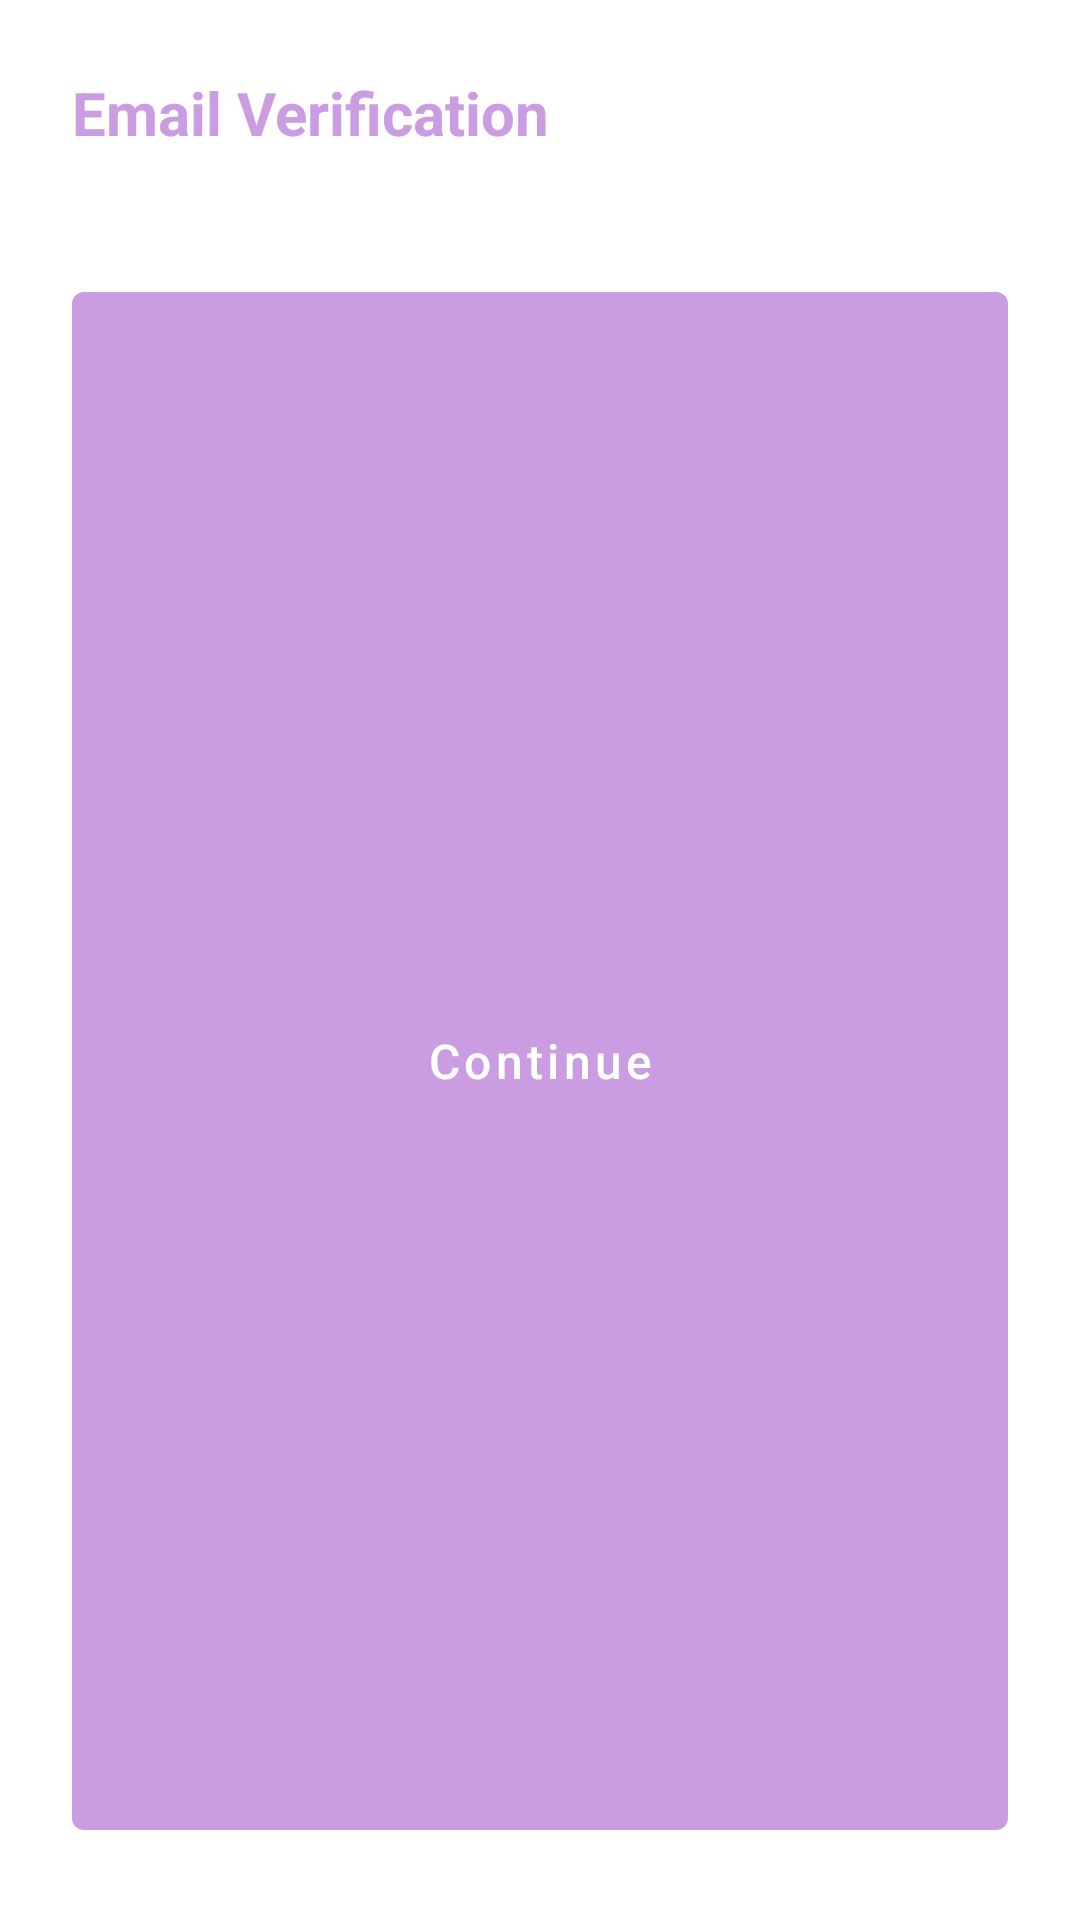

Here is an Android app screen rendered from its layout file. Give the layout XML and the strings, colors and styles it references.
<!-- AndroidManifest.xml: application theme Theme.CorrectCandidateRecruiter -->
<!-- res/layout/dialog_verification_email.xml -->
<?xml version="1.0" encoding="utf-8"?>
<layout xmlns:android="http://schemas.android.com/apk/res/android"
    xmlns:tools="http://schemas.android.com/tools"
    xmlns:app="http://schemas.android.com/apk/res-auto">

    <data>

    </data>

    <androidx.appcompat.widget.LinearLayoutCompat
        android:id="@+id/root"
        android:orientation="vertical"
        android:padding="16dp"
        android:layout_width="match_parent"
        android:layout_height="wrap_content"
        tools:context=".ui.dialogs.DialogVerificationEmail">
        <com.google.android.material.textview.MaterialTextView
            android:text="@string/email_verification_dialog_title"
            android:layout_width="wrap_content"
            android:textSize="20sp"
            android:padding="8dp"
            style="@style/Theme.CorrectCandidate.AppTitleStyle"
            android:layout_height="wrap_content"/>
        <com.google.android.material.textview.MaterialTextView
            tools:text="@string/email_verification_prompt_text"
            android:layout_width="match_parent"
            android:id="@+id/verification_msg"
            android:paddingStart="8dp"
            android:textSize="18sp"
            android:paddingEnd="8dp"
            android:layout_height="wrap_content"/>
        <com.google.android.material.button.MaterialButton
            android:id="@+id/continue_create_account_btn"
            android:text="@string/continue_btn_text"
            android:textAllCaps="false"
            app:cornerRadius="4dp"
            android:padding="12dp"
            android:layout_weight="1"
            android:textSize="16sp"
            android:layout_margin="8dp"
            android:layout_width="match_parent"
            android:layout_height="wrap_content"/>
    </androidx.appcompat.widget.LinearLayoutCompat>
</layout>
<!-- resources referenced by this layout -->
<resources>
  <string name="continue_btn_text">Continue</string>
  <string name="email_verification_dialog_title">Email Verification</string>
  <string name="email_verification_prompt_text">A verification email was sent to %1$s. Please verify to be able to login.</string>
  <style name="Theme.CorrectCandidate.AppTitleStyle" parent="Widget.AppCompat.TextView">
          <item name="android:textSize">32sp</item>
          <item name="android:textStyle">bold</item>
          <item name="android:textColor">@color/color_primary</item>
      </style>
  <style name="Theme.CorrectCandidateRecruiter" parent="Theme.MaterialComponents.DayNight.NoActionBar">
          
          <item name="colorPrimary">@color/color_primary</item>
          <item name="colorPrimaryVariant">@color/color_primary_dark</item>
          <item name="colorOnPrimary">@color/white</item>
          
          <item name="colorSecondary">@color/color_secondary</item>
          <item name="colorSecondaryVariant">@color/color_secondary_variant</item>
          <item name="colorOnSecondary">@color/black</item>
          
          <item name="android:statusBarColor" tools:targetApi="l">@color/color_primary_dark</item>
          <item name="android:navigationBarColor">@color/white</item>
          
  
      </style>
  <color name="color_primary">#CA9CE1</color>
  <color name="color_primary_dark">#685F74</color>
  <color name="white">#FFFFFFFF</color>
  <color name="color_secondary">#e8d33f</color>
  <color name="color_secondary_variant">#d17b0f</color>
  <color name="black">#FF000000</color>
</resources>
